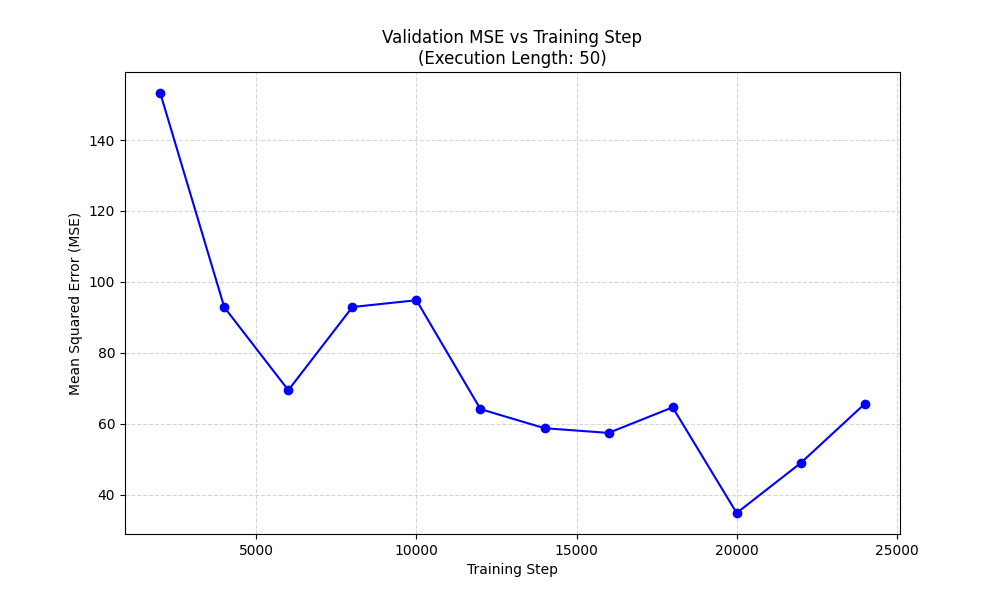

The data file committed next to this chart (first rows):
step, val_loss
2000, 153.2
4000, 92.87
6000, 69.48
8000, 92.93
10000, 94.84
12000, 64.15
14000, 58.78
16000, 57.45
18000, 64.66
20000, 34.88
22000, 48.96
24000, 65.65
